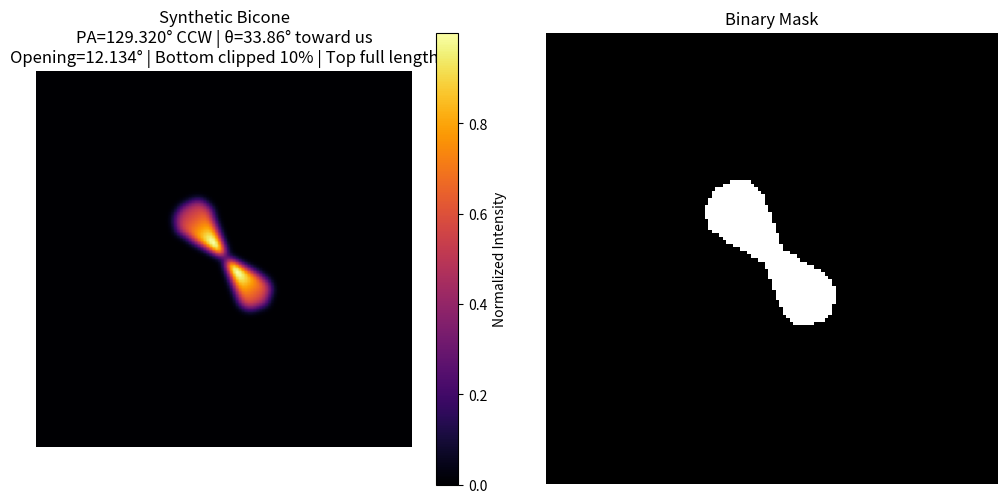

The script that saved this image:
#!/usr/bin/env python3
"""
Synthetic Narrow Bicone Generator
Updated parameters:
- PA = 139.32° counter-clockwise
- θ = 33.86° toward us
- Opening angle = 12.134°
- ONLY bottom cone clipped by 10%
- Dimmer + fade on the near side (top)
"""

import numpy as np
import matplotlib.pyplot as plt
from pathlib import Path
from scipy.ndimage import gaussian_filter

# ========================= CONFIG =========================
GRID = 128
PA_DEG = 129.32        # Position angle CCW
THETA_DEG = 33.86      # Toward us angle
OPENING_DEG = 12.134   # Opening angle
RADIUS = GRID // 4     # Half of normal radius
BOTTOM_CLIP = 0.90     # 10% shorter — applied ONLY to bottom cone

BASE_DIR = Path("data/2d/synthetic_cone_exact")
BASE_DIR.mkdir(parents=True, exist_ok=True)

# ====================== GEOMETRY ======================
def get_axis(phi_deg, theta_deg):
    phi = np.radians(phi_deg)
    theta = np.radians(theta_deg)
    return np.array([
        np.sin(theta) * np.cos(phi),
        np.sin(theta) * np.sin(phi),
        np.cos(theta)
    ], dtype=np.float32)


def make_bicone():
    ax1 = get_axis(PA_DEG, THETA_DEG)   # Near cone  → Top
    ax2 = -ax1                          # Far cone   → Bottom

    c = GRID // 2
    z, y, x = np.mgrid[0:GRID, 0:GRID, 0:GRID]
    v = np.stack([x - c, y - c, z - c], axis=-1)
    dist = np.linalg.norm(v, axis=-1) + 1e-8
    v_unit = v / dist[..., None]

    # Inside cone condition
    cosang1 = np.sum(v_unit * ax1, axis=-1)
    cosang2 = np.sum(v_unit * ax2, axis=-1)
   
    # === ONLY BOTTOM CONE IS CLIPPED ===
    cone1 = (cosang1 >= np.cos(np.radians(OPENING_DEG))) & (dist <= RADIUS)           # Top = full length
    cone2 = (cosang2 >= np.cos(np.radians(OPENING_DEG))) & (dist <= RADIUS * BOTTOM_CLIP)  # Bottom = clipped

    vol = cone1 | cone2

    # Projection
    image = vol.max(axis=0).astype(np.float32)
   
    # Distance from center for fading
    dist_proj = np.sqrt((y - c)**2 + (x - c)**2).max(axis=0)
   
    # Near side (top lobe facing us)
    near_side = cosang1.max(axis=0) > 0.0

    # === Brightness with fade ===
    radial_fade = np.exp(-dist_proj / (RADIUS * 0.78))
    near_fade = np.where(near_side, 0.68, 1.0)           # dim top/near side
    length_fade = np.exp(-dist_proj / (RADIUS * 1.65))

    image = image * radial_fade * near_fade * length_fade

    # Smooth edges
    image = gaussian_filter(image, sigma=1.5)

    # Normalize
    image = image / (image.max() + 1e-8)

    # Binary mask
    mask = (image > 0.03).astype(np.float32)

    return image, mask


# ====================== GENERATE ======================
if __name__ == "__main__":
    print(f"Generating bicone: PA={PA_DEG:.3f}°, θ={THETA_DEG:.2f}° toward us, opening={OPENING_DEG:.3f}°")
    print(f"Bottom cone clipped by 10% (top cone full length)")

    image, mask = make_bicone()

    # Save
    np.save(BASE_DIR / "synthetic_cone.npy", image)
    np.save(BASE_DIR / "mask.npy", mask)

    # Plot
    plt.figure(figsize=(10, 5))

    plt.subplot(1, 2, 1)
    plt.imshow(image, cmap='inferno', origin='lower')
    plt.title(f"Synthetic Bicone\nPA={PA_DEG:.3f}° CCW | θ={THETA_DEG:.2f}° toward us\n"
              f"Opening={OPENING_DEG:.3f}° | Bottom clipped 10% | Top full length")
    plt.colorbar(label='Normalized Intensity')
    plt.axis('off')

    plt.subplot(1, 2, 2)
    plt.imshow(mask, cmap='gray', origin='lower')
    plt.title('Binary Mask')
    plt.axis('off')

    plt.tight_layout()
    plt.savefig(BASE_DIR / "synthetic_cone.png", dpi=300, bbox_inches='tight')
    plt.show()

    print(f"Done! Files saved in: {BASE_DIR}")
